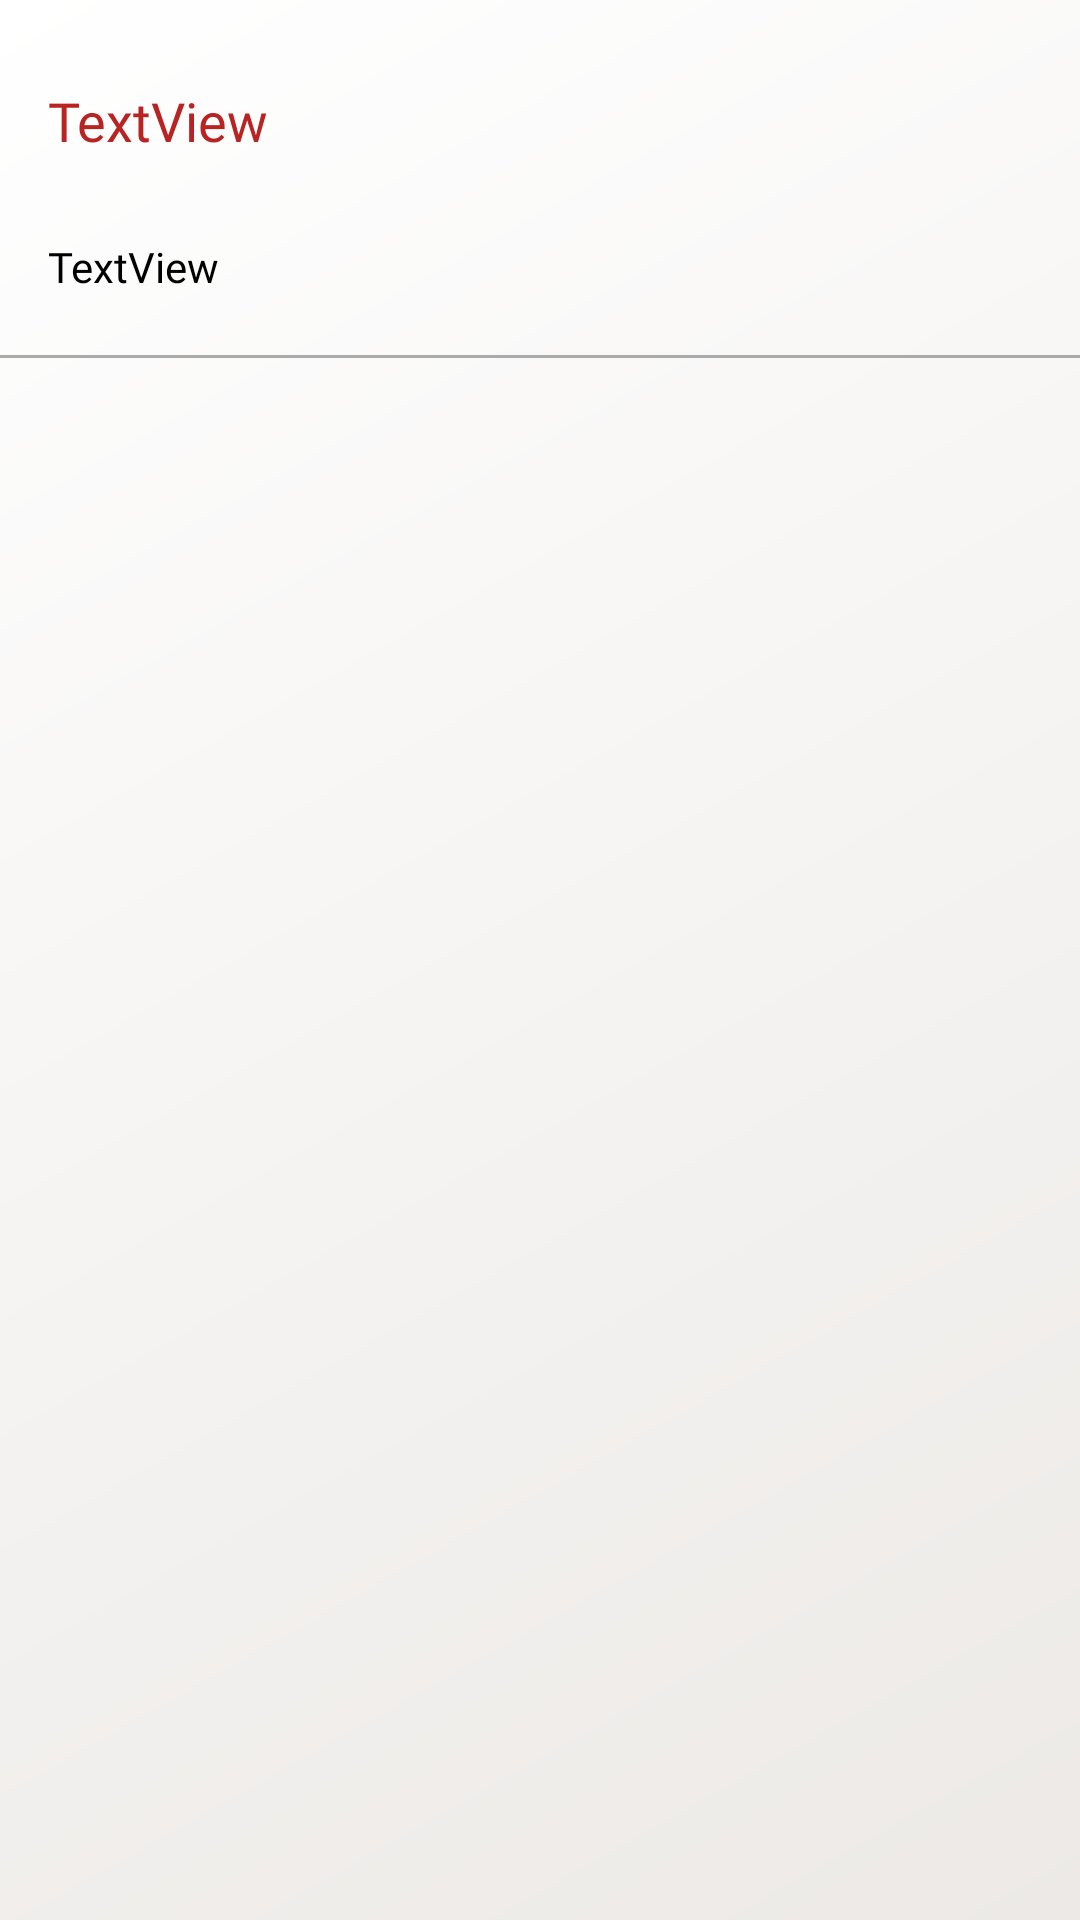

Android layout source for this screen:
<!-- AndroidManifest.xml: application theme AppTheme.NoActionBar -->
<!-- res/layout/view_comment.xml -->
<?xml version="1.0" encoding="utf-8"?>
<androidx.constraintlayout.widget.ConstraintLayout xmlns:android="http://schemas.android.com/apk/res/android"
    xmlns:app="http://schemas.android.com/apk/res-auto"
    xmlns:tools="http://schemas.android.com/tools"
    android:layout_width="wrap_content"
    android:background="@drawable/bg_gradient"
    android:layout_height="wrap_content">

    <TextView
        android:id="@+id/comment_author"
        android:layout_width="wrap_content"
        android:layout_height="wrap_content"
        android:layout_marginStart="16dp"
        android:layout_marginTop="28dp"
        android:fontFamily="@font/barlow_medium"
        android:text="TextView"
        android:textColor="@color/changed_red"
        android:textSize="18sp"
        app:layout_constraintEnd_toEndOf="parent"
        app:layout_constraintHorizontal_bias="0.0"
        app:layout_constraintStart_toStartOf="parent"
        app:layout_constraintTop_toTopOf="parent" />

    <TextView
        android:id="@+id/comment_auth_lvl"
        android:layout_width="wrap_content"
        android:layout_height="wrap_content"
        android:layout_marginTop="4dp"
        android:fontFamily="@font/barlow_medium"
        android:textColor="@android:color/darker_gray"
        app:layout_constraintEnd_toEndOf="parent"
        app:layout_constraintHorizontal_bias="0.045"
        app:layout_constraintStart_toStartOf="parent"
        app:layout_constraintTop_toBottomOf="@+id/comment_author" />

    <TextView
        android:id="@+id/comm_text"
        android:layout_width="0dp"
        android:layout_height="wrap_content"
        android:layout_marginStart="16dp"
        android:layout_marginTop="4dp"
        android:layout_marginEnd="8dp"
        android:fontFamily="@font/barlow_medium"
        android:text="TextView"
        android:textColor="@android:color/black"
        android:textSize="14sp"
        app:layout_constraintEnd_toEndOf="parent"
        app:layout_constraintHorizontal_bias="0.0"
        app:layout_constraintStart_toStartOf="parent"
        app:layout_constraintTop_toBottomOf="@+id/comment_auth_lvl" />

    <View
        android:id="@+id/view3"
        android:layout_width="match_parent"
        android:layout_height="1dp"
        android:layout_marginTop="20dp"
        android:background="@android:color/darker_gray"
        app:layout_constraintStart_toStartOf="parent"
        app:layout_constraintTop_toBottomOf="@+id/comm_text" />

    <ImageView
        android:id="@+id/imageViewProp"
        android:layout_width="15dp"
        android:layout_height="15dp"
        android:layout_marginStart="4dp"
        android:layout_marginTop="36dp"
        app:layout_constraintStart_toEndOf="@+id/comment_author"
        app:layout_constraintTop_toTopOf="parent" />
</androidx.constraintlayout.widget.ConstraintLayout>
<!-- resources referenced by this layout -->
<resources>
  <color name="changed_red">#b82323</color>
  <!-- drawable bg_gradient (drawable) -->
  <?xml version="1.0" encoding="utf-8"?>
  <shape xmlns:android="http://schemas.android.com/apk/res/android"
      android:shape="rectangle">
      <gradient
          android:type="linear"
          android:angle="135"
          android:startColor="#ece9e6"
          android:endColor="#ffffff" />
  
  </shape>
  <style name="AppTheme.NoActionBar" parent="Theme.AppCompat.Light.DarkActionBar">
          <item name="windowActionBar">false</item>
          <item name="windowNoTitle">true</item>
          <item name="android:windowFullscreen">true</item>
      </style>
</resources>
